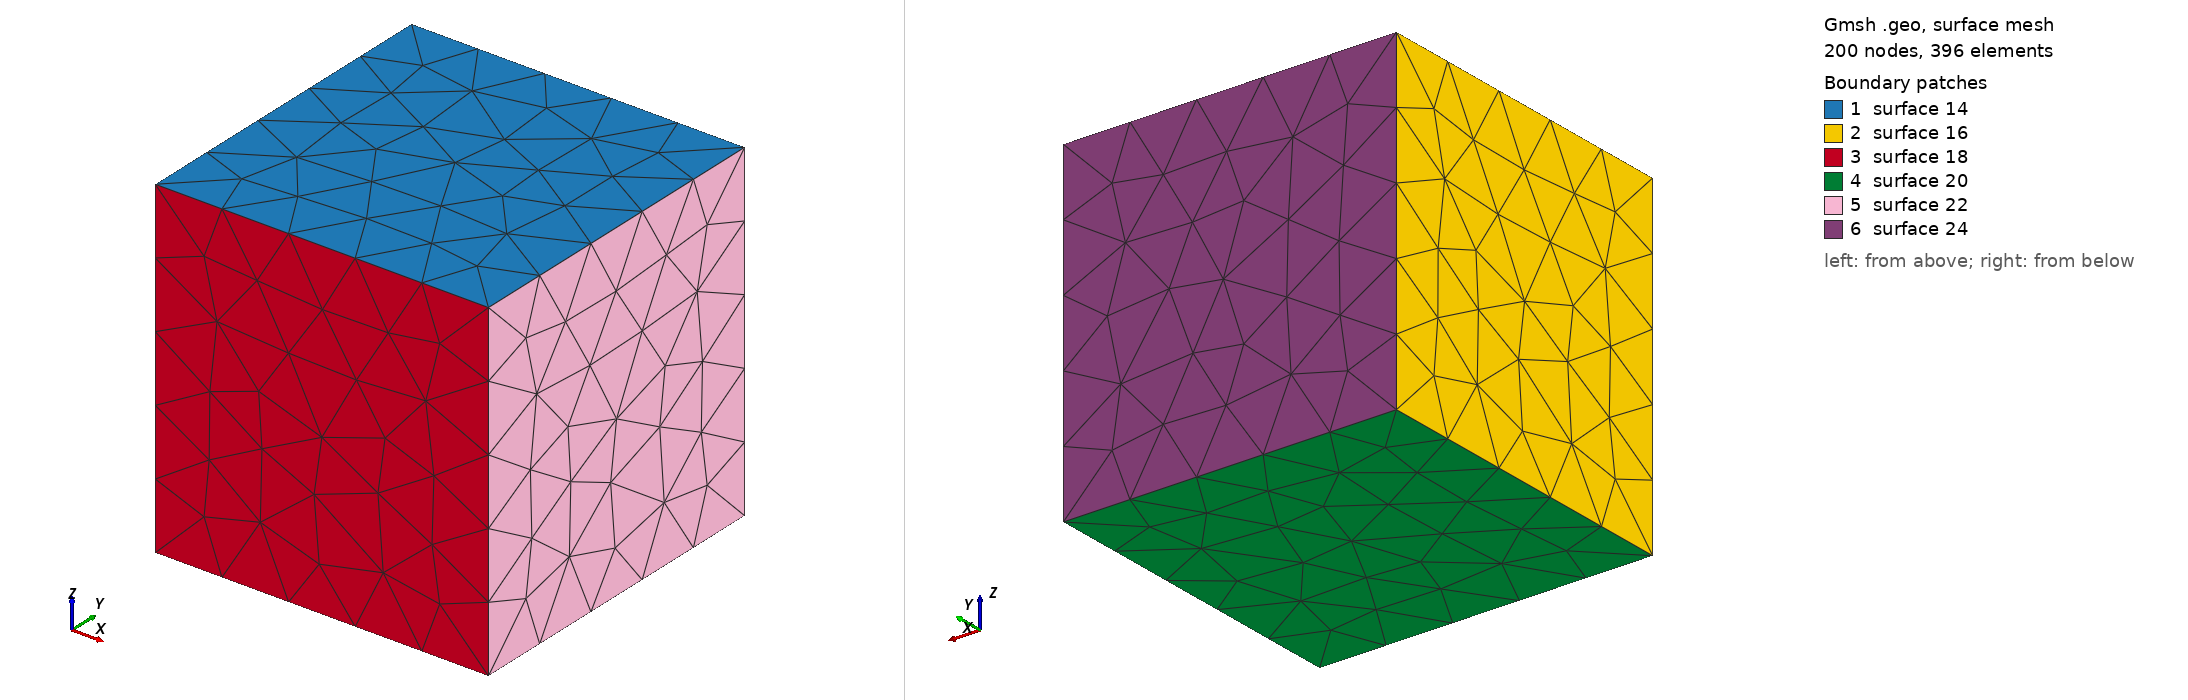

Gmsh geometry script, surface-meshed: 200 nodes, 396 surface elements. Boundary patches (legend numbers): 1 surface 14, 2 surface 16, 3 surface 18, 4 surface 20, 5 surface 22, 6 surface 24. Left view from above one corner, right view from below the opposite corner. The script declares no physical surfaces, so the legend lists its geometric surfaces. The drawing asked Gmsh for element sizes between 1% and 20% of the model's largest extent; the script's own settings can give other sizes.

=== cube_20x20x20.geo (drawn) ===
// simple 3D cube

// following option is necessary for generation of very fine meshes
// random factor times mesh step has to be greater then machine precision 
Mesh.RandomFactor=1e-5;

// left, front, bottom corner
X0 = -10;
X1 = -10;
X2 = -10;

// right, rear, top corner
Y0 = 10;
Y1 = 10;
Y2 = 10;

// mesh step
mesh = 4;

Point(2) = {X0, X1, X2, mesh};
Point(3) = {Y0, X1, X2, mesh};
Point(4) = {Y0, Y1, X2, mesh};
Point(1) = {X0, Y1, X2, mesh};
Point(5) = {X0, Y1, Y2, mesh};
Point(8) = {Y0, Y1, Y2, mesh};
Point(6) = {X0, X1, Y2, mesh};
Point(7) = {Y0, X1, Y2, mesh};

Line(1) = {1, 2};
Line(2) = {6, 2};
Line(3) = {1, 5};
Line(4) = {4, 1};
Line(5) = {5, 8};
Line(6) = {4, 8};
Line(7) = {5, 6};
Line(8) = {2, 3};
Line(9) = {4, 3};
Line(10) = {3, 7};
Line(11) = {7, 8};
Line(12) = {7, 6};

Line Loop(14) = {5, -11, 12, -7};
Plane Surface(14) = {14};
Line Loop(16) = {3, 7, 2, -1};
Plane Surface(16) = {16};
Line Loop(18) = {8, 10, 12, 2};
Plane Surface(18) = {18};
Line Loop(20) = {4, 1, 8, -9};
Plane Surface(20) = {20};
Line Loop(22) = {6, -11, -10, -9};
Plane Surface(22) = {22};
Line Loop(24) = {5, -6, 4, 3};
Plane Surface(24) = {24};
Surface Loop(26) = {24, 14, 22, 18, 20, 16};
Volume(26) = {26};

Physical Volume(30) = {26};
